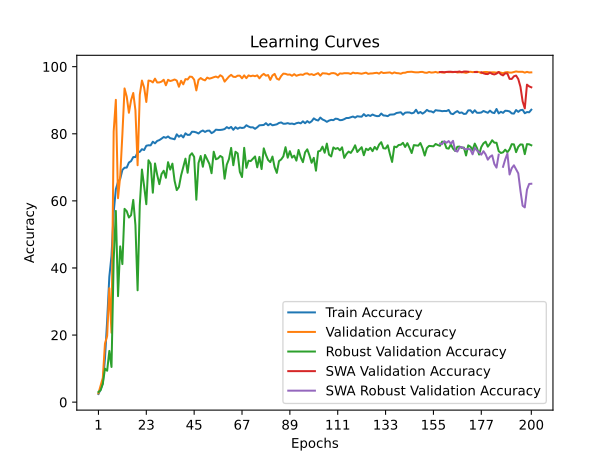

The file beside this chart, header and first rows:
time; train_accuracy; train_loss; valid_accuracy; valid_loss; valid_accuracy_robust; valid_accuracy_swa; valid_accuracy_robust_swa
57,5809; 2,4350; 0,6218; 2,6303; 0,5557; 3,0172; 2,6303; 3,0172
109,2032; 3,8323; 0,5830; 4,9318; 0,4905; 3,5517; 4,9318; 3,5517
185,1153; 5,5728; 0,5677; 7,2333; 0,4944; 5,4655; 7,2333; 5,4655
237,9964; 13,0597; 0,5303; 17,4585; 0,4864; 9,9828; 17,4585; 9,9828
297,6860; 24,2342; 0,4966; 19,7271; 0,3406; 9,3621; 19,7271; 9,3621
352,4939; 37,3724; 0,4654; 33,9635; 0,2866; 15,2759; 33,9635; 15,2759
408,8286; 43,5901; 0,4488; 20,6806; 0,4070; 10,4828; 20,6806; 10,4828
465,3218; 56,5464; 0,4292; 80,6839; 0,1330; 42,2759; 80,6839; 42,2759
531,6040; 63,4669; 0,4141; 90,1200; 0,1160; 57,0000; 90,1200; 57,0000
594,0536; 65,6538; 0,4088; 60,7924; 0,1827; 31,6034; 60,7924; 31,6034
642,8218; 66,5550; 0,4053; 67,3352; 0,1558; 46,4310; 67,3352; 46,4310
696,3282; 69,2133; 0,3989; 79,7633; 0,1507; 41,1552; 79,7633; 41,1552
752,5419; 69,8871; 0,3958; 93,5229; 0,0999; 57,6207; 93,5229; 57,6207
808,1999; 69,9202; 0,3951; 91,0735; 0,1129; 56,9310; 91,0735; 56,9310
861,8563; 71,4250; 0,3921; 86,2568; 0,1322; 55,0345; 86,2568; 55,0345
923,5484; 71,8591; 0,3912; 90,0049; 0,1232; 55,7414; 90,0049; 55,7414
989,2275; 73,0539; 0,3884; 92,1585; 0,1089; 60,2931; 92,1585; 60,2931
1040,2269; 73,0456; 0,3878; 87,0294; 0,1339; 52,7586; 87,0294; 52,7586
1096,4068; 74,4801; 0,3849; 70,6230; 0,1283; 33,3448; 70,6230; 33,3448
1158,7367; 74,6207; 0,3850; 91,6160; 0,0965; 58,7069; 91,6160; 58,7069
1218,7555; 75,4020; 0,3822; 95,8573; 0,0891; 69,3448; 95,8573; 69,3448
1273,0503; 75,1540; 0,3829; 93,7860; 0,1178; 64,3793; 93,7860; 64,3793
1340,3894; 76,4314; 0,3799; 89,4789; 0,0968; 59,0000; 89,4789; 59,0000
1407,3269; 76,5679; 0,3800; 95,8573; 0,0952; 72,1034; 95,8573; 72,1034
1460,8654; 76,5555; 0,3800; 95,7587; 0,0851; 71,0345; 95,7587; 71,0345
1517,2968; 77,6303; 0,3767; 95,3148; 0,0856; 62,4310; 95,3148; 62,4310
1563,4962; 77,1508; 0,3779; 96,4327; 0,0833; 71,1552; 96,4327; 71,1552
1651,0100; 77,8618; 0,3762; 95,2819; 0,0979; 67,7759; 95,2819; 67,7759
1745,2142; 78,1140; 0,3756; 95,3148; 0,0912; 64,9828; 95,3148; 64,9828
1836,5096; 78,5440; 0,3750; 95,5450; 0,0765; 68,0000; 95,5450; 68,0000
1922,9489; 79,0318; 0,3738; 96,1039; 0,0917; 68,9828; 96,1039; 68,9828
2026,7769; 78,8003; 0,3738; 94,4600; 0,0945; 66,8793; 94,4600; 66,8793
2130,8078; 79,2013; 0,3734; 96,0875; 0,0792; 71,5345; 96,0875; 71,5345
2230,8590; 78,6721; 0,3741; 95,7258; 0,0771; 69,3276; 95,7258; 69,3276
2335,8052; 78,5357; 0,3746; 95,9066; 0,0773; 71,1034; 95,9066; 71,1034
2427,3806; 78,3538; 0,3745; 96,1861; 0,0787; 65,9828; 96,1861; 65,9828
2516,5683; 79,8421; 0,3709; 95,8573; 0,0919; 63,2069; 95,8573; 63,2069
2615,3193; 79,1145; 0,3728; 94,0161; 0,0863; 64,1379; 94,0161; 64,1379
2716,0310; 79,5858; 0,3716; 95,7916; 0,0795; 67,5862; 95,7916; 67,5862
2814,7669; 78,9119; 0,3731; 94,7394; 0,0861; 70,1724; 94,7394; 70,1724
2912,7049; 80,1315; 0,3708; 96,3012; 0,0801; 72,5862; 96,3012; 72,5862
2965,9647; 79,6560; 0,3710; 96,1861; 0,0866; 68,3793; 96,1861; 68,3793
3028,2802; 79,6974; 0,3718; 97,0409; 0,0705; 73,4828; 97,0409; 73,4828
3112,5251; 80,6028; 0,3698; 96,9587; 0,0592; 74,1897; 96,9587; 74,1897
3168,6506; 80,5821; 0,3691; 96,1368; 0,0708; 73,1034; 96,1368; 73,1034
3230,9533; 80,4085; 0,3711; 92,9311; 0,0977; 60,3448; 92,9311; 60,3448
3291,9289; 80,0777; 0,3702; 96,0710; 0,0811; 71,2759; 96,0710; 71,2759
3350,2859; 80,6565; 0,3690; 96,6135; 0,0765; 73,3793; 96,6135; 73,3793
3411,0889; 80,9748; 0,3682; 96,1697; 0,0817; 70,1724; 96,1697; 70,1724
3481,8709; 80,5449; 0,3692; 95,9231; 0,0851; 73,6897; 95,9231; 73,6897
3563,0056; 80,9045; 0,3682; 96,7450; 0,0871; 72,3448; 96,7450; 72,3448
3634,0867; 80,9418; 0,3682; 96,4327; 0,0876; 71,0000; 96,4327; 71,0000
3685,0584; 80,1893; 0,3698; 96,6135; 0,0825; 68,2414; 96,6135; 68,2414
3734,9118; 80,5573; 0,3690; 96,8601; 0,0819; 74,6552; 96,8601; 74,6552
3796,8647; 81,2270; 0,3670; 97,0574; 0,0858; 72,3966; 97,0574; 72,3966
3858,6106; 81,1526; 0,3681; 96,7615; 0,0817; 72,6724; 96,7615; 72,6724
3928,4332; 81,1443; 0,3674; 97,4519; 0,0767; 73,3966; 97,4519; 73,3966
3993,9710; 81,2270; 0,3679; 97,0245; 0,0764; 72,9828; 97,0245; 72,9828
4052,8911; 81,4089; 0,3668; 95,5450; 0,0894; 66,6034; 95,5450; 66,6034
4109,5576; 81,9835; 0,3658; 96,2847; 0,0877; 70,7931; 96,2847; 70,7931
... 140 more rows
